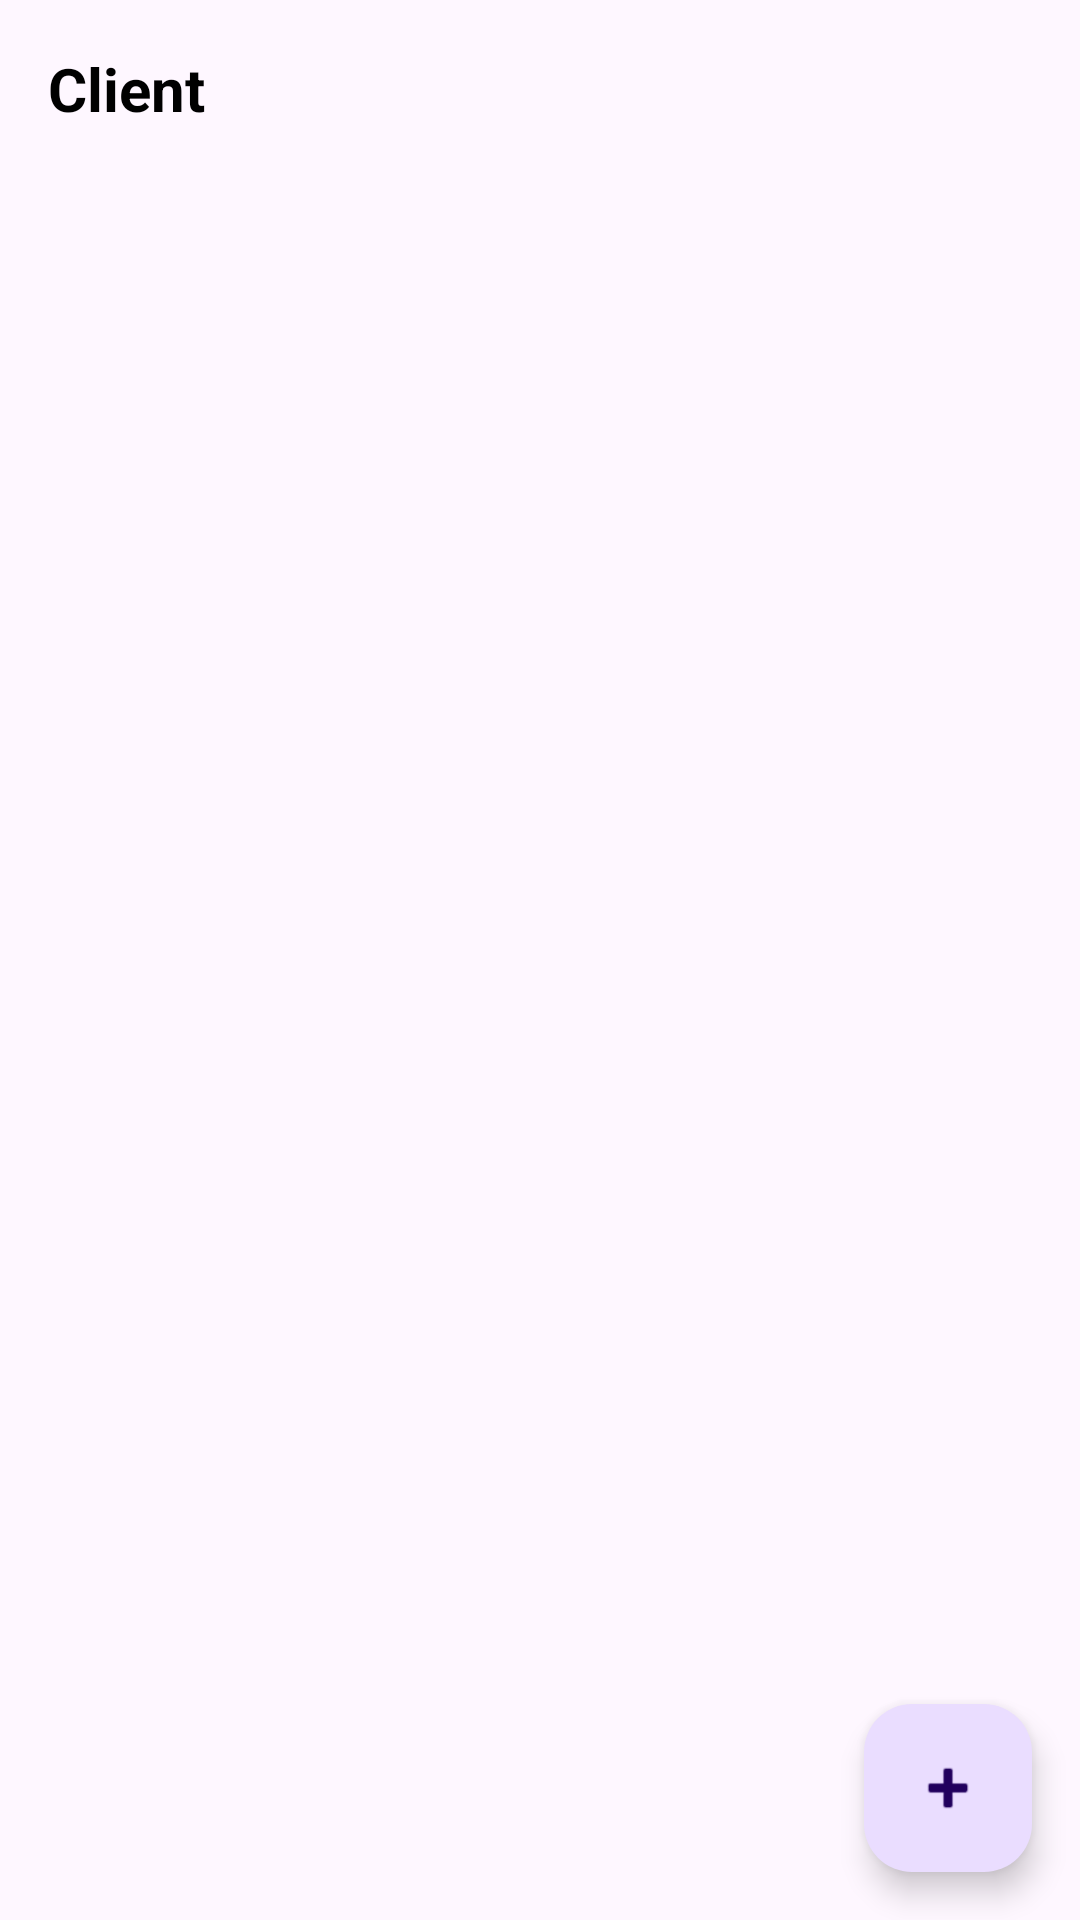

Produce the Android XML layout that renders to this screen, including the resource entries it uses.
<!-- AndroidManifest.xml: application theme Theme.CostEstimationProject -->
<!-- res/layout/activity_box_list.xml -->
<?xml version="1.0" encoding="utf-8"?>
<androidx.coordinatorlayout.widget.CoordinatorLayout
    xmlns:android="http://schemas.android.com/apk/res/android"
    xmlns:app="http://schemas.android.com/apk/res-auto"
    android:layout_width="match_parent"
    android:layout_height="match_parent">

    <LinearLayout
        android:orientation="vertical"
        android:padding="16dp"
        android:layout_width="match_parent"
        android:layout_height="match_parent">

        <TextView
            android:id="@+id/clientNameText"
            android:layout_width="wrap_content"
            android:layout_height="wrap_content"
            android:text="Client"
            android:textSize="20sp"
            android:textStyle="bold"
            android:textColor="#000000" />

        <androidx.recyclerview.widget.RecyclerView
            android:id="@+id/recyclerViewBoxes"
            android:layout_width="match_parent"
            android:layout_height="0dp"
            android:layout_weight="1"
            android:layout_marginTop="10dp"/>
    </LinearLayout>

    <com.google.android.material.floatingactionbutton.FloatingActionButton
        android:id="@+id/fabAddBox"
        android:layout_width="wrap_content"
        android:layout_height="wrap_content"
        android:layout_gravity="bottom|end"
        android:layout_margin="16dp"
        app:srcCompat="@android:drawable/ic_input_add"
        android:contentDescription="Add Box" />

</androidx.coordinatorlayout.widget.CoordinatorLayout>
<!-- resources referenced by this layout -->
<resources>
  <style name="Theme.CostEstimationProject" parent="Base.Theme.CostEstimationProject" />
  <style name="Base.Theme.CostEstimationProject" parent="Theme.Material3.DayNight.NoActionBar">
          
          
      </style>
</resources>
